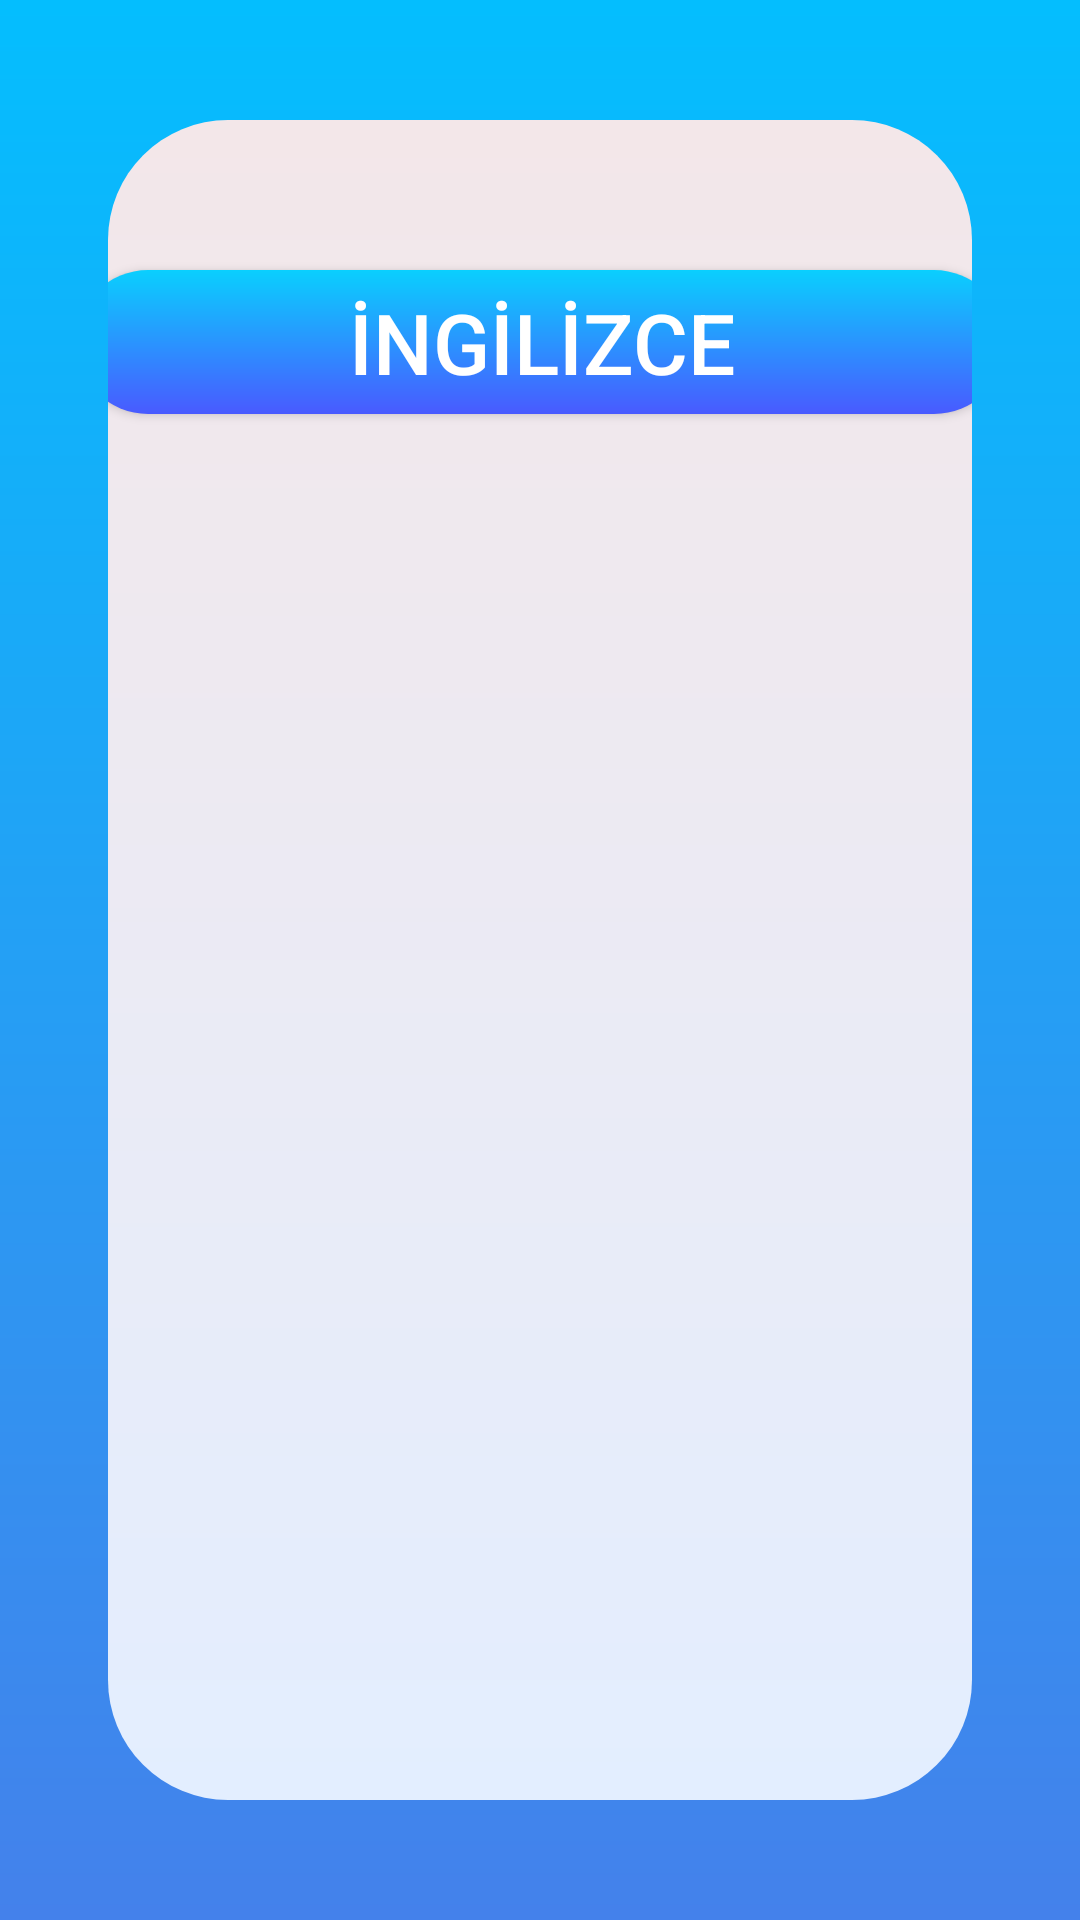

Reconstruct the res/layout file that produces this screen, plus the resources it refers to.
<!-- AndroidManifest.xml: application theme Theme.YKSGunlugum -->
<!-- res/layout/screen_ydtkonulari.xml -->
<?xml version="1.0" encoding="utf-8"?>
<androidx.constraintlayout.widget.ConstraintLayout xmlns:android="http://schemas.android.com/apk/res/android"
    xmlns:app="http://schemas.android.com/apk/res-auto"
    xmlns:tools="http://schemas.android.com/tools"
    android:layout_width="match_parent"
    android:layout_height="match_parent"
    android:background="@drawable/gradient_welcome"
    tools:context=".YDTKonulariScreen">

    <androidx.constraintlayout.widget.ConstraintLayout
        android:id="@+id/layout_ydt_konulari"
        android:layout_width="0dp"
        android:layout_height="560dp"
        android:layout_marginStart="36dp"
        android:layout_marginEnd="36dp"
        android:background="@drawable/gradient_welcome_white"
        android:orientation="vertical"
        app:layout_constraintBottom_toBottomOf="parent"
        app:layout_constraintEnd_toEndOf="parent"
        app:layout_constraintStart_toStartOf="parent"
        app:layout_constraintTop_toTopOf="parent">

        <ImageView
            android:id="@+id/iv_ydtkonulari_geri"
            android:layout_width="50dp"
            android:layout_height="50dp"
            android:layout_gravity="center"
            android:background="?android:attr/selectableItemBackground"
            android:clickable="true"
            android:focusable="true"
            android:src="@drawable/redback"
            app:layout_constraintTop_toTopOf="parent"
            app:layout_constraintStart_toStartOf="parent"
            app:layout_constraintEnd_toEndOf="parent"/>

        
        <Button
                android:id="@+id/ly_ingilizce"
                android:layout_width="310dp"
                android:layout_height="wrap_content"
                android:background="@drawable/gradient_welcome_button"
                android:text="İNGİLİZCE"
                android:textColor="@color/white"
                android:textSize="28sp"
                app:layout_constraintTop_toBottomOf="@id/iv_ydtkonulari_geri"
                app:layout_constraintStart_toStartOf="parent"
                app:layout_constraintEnd_toEndOf="parent"/>

        
        <ScrollView
            android:layout_width="wrap_content"
            android:layout_height="0dp"
            app:layout_constraintTop_toBottomOf="@+id/ly_ingilizce"
            app:layout_constraintStart_toStartOf="parent"
            app:layout_constraintEnd_toEndOf="parent"
            app:layout_constraintBottom_toBottomOf="parent"
            android:layout_marginBottom="15dp">

            <androidx.coordinatorlayout.widget.CoordinatorLayout
                android:layout_width="match_parent"
                android:layout_height="wrap_content">

                <androidx.core.widget.NestedScrollView
                    android:id="@+id/nestedScrool"
                    android:layout_width="match_parent"
                    android:layout_height="wrap_content">

                    <androidx.constraintlayout.widget.ConstraintLayout
                        android:layout_width="match_parent"
                        android:layout_height="match_parent">

                        <androidx.recyclerview.widget.RecyclerView
                            android:id="@+id/recyclerViewYdt"
                            android:layout_width="match_parent"
                            android:layout_height="wrap_content"
                            app:layout_constraintHorizontal_bias="1.0"
                            app:layout_constraintTop_toTopOf="parent" />

                    </androidx.constraintlayout.widget.ConstraintLayout>

                </androidx.core.widget.NestedScrollView>

            </androidx.coordinatorlayout.widget.CoordinatorLayout>

        </ScrollView>



    </androidx.constraintlayout.widget.ConstraintLayout>

</androidx.constraintlayout.widget.ConstraintLayout>
<!-- resources referenced by this layout -->
<resources>
  <color name="white">#FFFFFFFF</color>
  <!-- drawable gradient_welcome (drawable) -->
  <?xml version="1.0" encoding="utf-8"?>
  <shape android:shape="rectangle"
      xmlns:android="http://schemas.android.com/apk/res/android">
      <gradient
          android:startColor="#4481eb "
          android:endColor="#04befe "
          android:angle="90"/>
  </shape>
  <!-- drawable gradient_welcome_button (drawable) -->
  <?xml version="1.0" encoding="utf-8"?>
  <shape android:shape="rectangle"
      xmlns:android="http://schemas.android.com/apk/res/android">
  
      <gradient android:startColor="#495aff"
          android:endColor="#0acffe"
          android:angle="90"/>
      <corners android:radius="50dp"/>
  </shape>
  <!-- drawable gradient_welcome_white (drawable) -->
  <?xml version="1.0" encoding="utf-8"?>
  <shape android:shape="rectangle"
      xmlns:android="http://schemas.android.com/apk/res/android">
      <gradient
          android:startColor="#e3eeff "
          android:endColor="#f3e7e9 "
          android:angle="90"/>
      <corners
          android:radius="40dp"/>
  
  </shape>
  <style name="Theme.YKSGunlugum" parent="Theme.AppCompat.Light.NoActionBar">
          
          <item name="colorPrimary">@color/purple_500</item>
          <item name="colorPrimaryVariant">@color/purple_700</item>
          <item name="colorOnPrimary">@color/white</item>
          
          <item name="colorSecondary">@color/teal_200</item>
          <item name="colorSecondaryVariant">@color/teal_700</item>
          <item name="colorOnSecondary">@color/black</item>
          
          <item name="android:statusBarColor" tools:targetApi="l">?attr/colorPrimaryVariant</item>
          
      </style>
  <color name="purple_500">#FF6200EE</color>
  <color name="purple_700">#FF3700B3</color>
  <color name="teal_200">#FF03DAC5</color>
  <color name="teal_700">#FF018786</color>
  <color name="black">#FF000000</color>
</resources>
